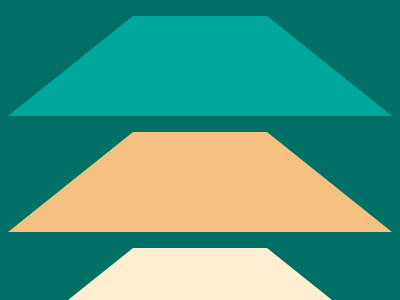

Recreate this image using only HTML and CSS.

<!DOCTYPE html>
<html lang="en">
<head>
  <meta charset="UTF-8">
  <meta name="viewport" content="width=device-width, initial-scale=1.0">
  <title>Document</title>
</head>
<body>
  <p>
  <p>
  <p>
    <style>
      * {
        background: #007065;
  
        p {
          margin: 150 67 0;
          border: 133q solid#0000;
          border-top: none;
          border-bottom: 106q solid#00A79D;
  
          +p {
            margin: -150 67;
            border-bottom-color: var(--c, #F5C181);
  
            +p {
              --c: #FFEECF;
            }
            }
        }
      }
    </style>
</body>
</html>